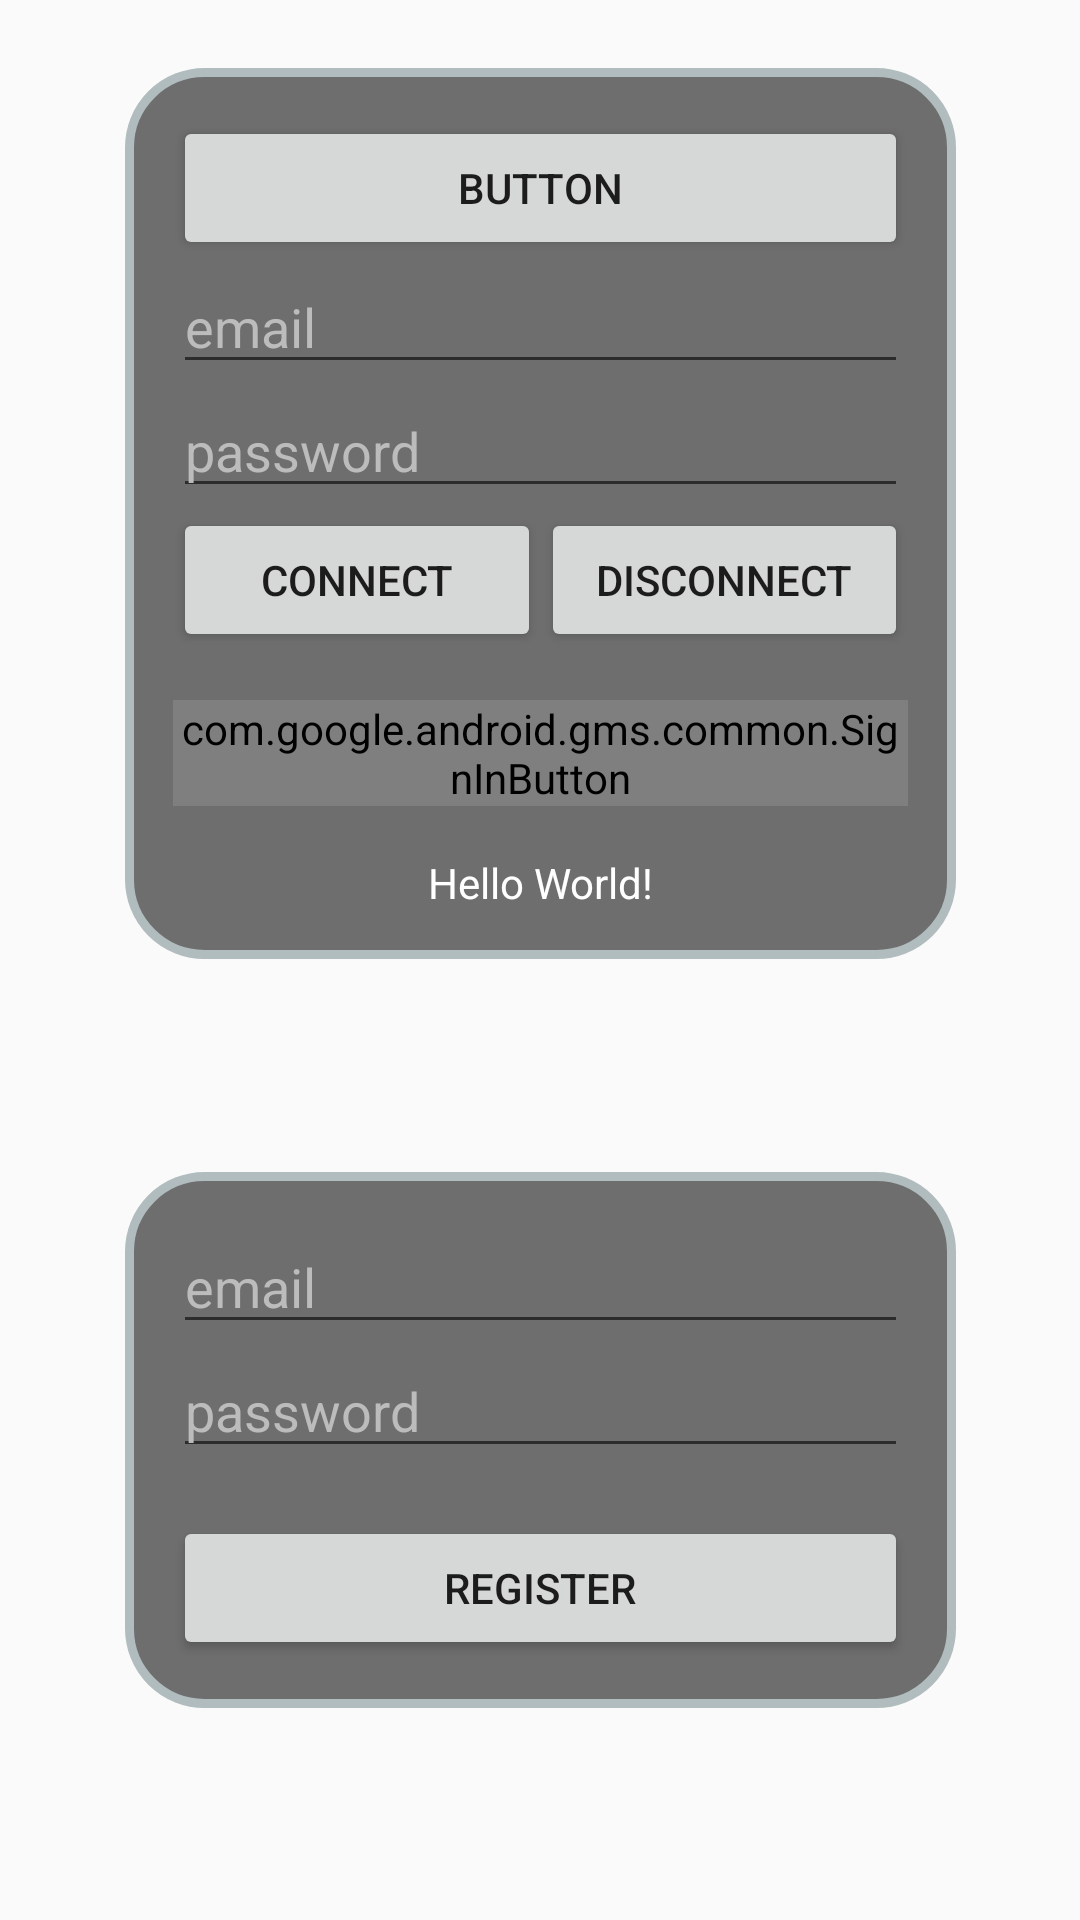

This screen was rendered from an Android layout file. Write that file and the resources it references.
<!-- AndroidManifest.xml: application theme AppTheme -->
<!-- res/layout/activity_main.xml -->
<?xml version="1.0" encoding="utf-8"?>
<androidx.constraintlayout.widget.ConstraintLayout xmlns:android="http://schemas.android.com/apk/res/android"
    xmlns:app="http://schemas.android.com/apk/res-auto"
    xmlns:tools="http://schemas.android.com/tools"
    android:id="@+id/activity_main_parentLayout"
    android:layout_width="match_parent"
    android:layout_height="match_parent"
    tools:context=".ui.MainActivity">

    <androidx.constraintlayout.widget.ConstraintLayout
        android:id="@+id/activity_main_container"
        android:layout_width="wrap_content"
        android:layout_height="wrap_content"
        android:layout_marginTop="16dp"
        android:background="@drawable/cartouche2"
        android:padding="16dp"
        app:layout_constraintBottom_toBottomOf="parent"
        app:layout_constraintEnd_toEndOf="parent"
        app:layout_constraintStart_toStartOf="parent"
        app:layout_constraintTop_toTopOf="parent"
        app:layout_constraintVertical_bias="0.01999998">

        <EditText
            android:id="@+id/activity_main_emailEditText"
            android:layout_width="0dp"
            android:layout_height="wrap_content"
            android:hint="email"
            android:inputType="textEmailAddress"
            android:maxLines="1"
            android:textColor="#FFFFFFFF"
            android:textColorHint="#BDBCBC"
            app:layout_constraintEnd_toEndOf="parent"
            app:layout_constraintStart_toStartOf="parent"
            app:layout_constraintTop_toBottomOf="@id/activity_main_gotoappBtn" />

        <EditText
            android:id="@+id/activity_main_passwordEditText"
            android:layout_width="0dp"
            android:layout_height="wrap_content"
            android:hint="password"
            android:inputType="textPassword"
            android:maxLines="1"
            android:textColor="#FFFFFFFF"
            android:textColorHint="#BDBCBC"
            app:layout_constraintEnd_toEndOf="parent"
            app:layout_constraintStart_toStartOf="parent"
            app:layout_constraintTop_toBottomOf="@id/activity_main_emailEditText" />

        <TextView
            android:id="@+id/activity_main_infoTv"
            android:layout_width="wrap_content"
            android:layout_height="wrap_content"
            android:layout_marginTop="16dp"
            android:ems="15"
            android:gravity="center"
            android:text="Hello World!"
            android:textColor="#FFFFFFFF"
            app:layout_constraintLeft_toLeftOf="parent"
            app:layout_constraintRight_toRightOf="parent"
            app:layout_constraintTop_toBottomOf="@id/activity_main_signinBtn" />

        <com.google.android.gms.common.SignInButton
            android:id="@+id/activity_main_signinBtn"
            android:layout_width="0dp"
            android:layout_height="wrap_content"
            android:layout_marginTop="16dp"
            app:layout_constraintBottom_toTopOf="@+id/activity_main_infoTv"
            app:layout_constraintEnd_toEndOf="parent"
            app:layout_constraintStart_toStartOf="parent"
            app:layout_constraintTop_toBottomOf="@id/activity_main_connectButton" />

        <Button
            android:id="@+id/activity_main_connectButton"
            android:layout_width="0dp"
            android:layout_height="wrap_content"
            android:text="Connect"
            app:layout_constraintEnd_toStartOf="@id/activity_main_disconnectButton"
            app:layout_constraintStart_toStartOf="parent"
            app:layout_constraintTop_toBottomOf="@id/activity_main_passwordEditText" />

        <Button
            android:id="@+id/activity_main_gotoappBtn"
            android:layout_width="0dp"
            android:layout_height="wrap_content"
            android:text="Button"
            app:layout_constraintEnd_toEndOf="parent"
            app:layout_constraintStart_toStartOf="parent"
            app:layout_constraintTop_toTopOf="parent" />

        <Button
            android:id="@+id/activity_main_disconnectButton"
            android:layout_width="0dp"
            android:layout_height="wrap_content"
            android:text="Disconnect"
            app:layout_constraintEnd_toEndOf="parent"
            app:layout_constraintStart_toEndOf="@id/activity_main_connectButton"
            app:layout_constraintTop_toBottomOf="@id/activity_main_passwordEditText" />
    </androidx.constraintlayout.widget.ConstraintLayout>

    <androidx.constraintlayout.widget.ConstraintLayout
        android:layout_width="0dp"
        android:layout_height="wrap_content"
        android:background="@drawable/cartouche2"
        android:padding="16dp"
        app:layout_constraintBottom_toBottomOf="parent"
        app:layout_constraintEnd_toEndOf="@+id/activity_main_container"
        app:layout_constraintStart_toStartOf="@+id/activity_main_container"
        app:layout_constraintTop_toBottomOf="@+id/activity_main_container">

        <Button
            android:id="@+id/activity_main_registerButton"
            android:layout_width="0dp"
            android:layout_height="wrap_content"
            android:layout_marginTop="16dp"
            android:text="Register"
            app:layout_constraintEnd_toEndOf="parent"
            app:layout_constraintStart_toStartOf="parent"
            app:layout_constraintTop_toBottomOf="@id/activity_main_registerPasswordEditText" />


        <EditText
            android:id="@+id/activity_main_registerEmailEditText"
            android:layout_width="0dp"
            android:layout_height="wrap_content"
            android:hint="email"
            android:textColorHint="#BDBCBC"
            android:textColor="#FFFFFFFF"
            android:inputType="textEmailAddress"
            app:layout_constraintTop_toTopOf="parent"
            app:layout_constraintStart_toStartOf="parent"
            app:layout_constraintEnd_toEndOf="parent"
            />
        <EditText
            android:id="@+id/activity_main_registerPasswordEditText"
            android:layout_width="0dp"
            android:layout_height="wrap_content"
            android:hint="password"
            android:textColorHint="#BDBCBC"
            android:textColor="#FFFFFFFF"
            android:inputType="textPassword"
            app:layout_constraintTop_toBottomOf="@id/activity_main_registerEmailEditText"
            app:layout_constraintStart_toStartOf="parent"
            app:layout_constraintEnd_toEndOf="parent"
            />

    </androidx.constraintlayout.widget.ConstraintLayout>
</androidx.constraintlayout.widget.ConstraintLayout>
<!-- resources referenced by this layout -->
<resources>
  <!-- drawable cartouche2 (drawable) -->
  <?xml version="1.0" encoding="UTF-8"?>
  <shape xmlns:android="http://schemas.android.com/apk/res/android">
      <solid android:color="#6E6E6E"/>
      <stroke android:width="3dp" android:color="#B1BCBE" />
      <corners  android:radius="25dp"/>
      <padding android:left="0dp" android:top="0dp" android:right="0dp" android:bottom="0dp" />
  </shape>
  <style name="AppTheme" parent="Theme.AppCompat.Light.NoActionBar">
          
          <item name="colorPrimary">@color/colorPrimary</item>
          <item name="colorPrimaryDark">@color/colorPrimaryDark</item>
          <item name="colorAccent">@color/colorAccent</item>
      </style>
  <color name="colorPrimary">#D3B3FF</color>
  <color name="colorPrimaryDark">#B291FF</color>
  <color name="colorAccent">#03DAC5</color>
</resources>
